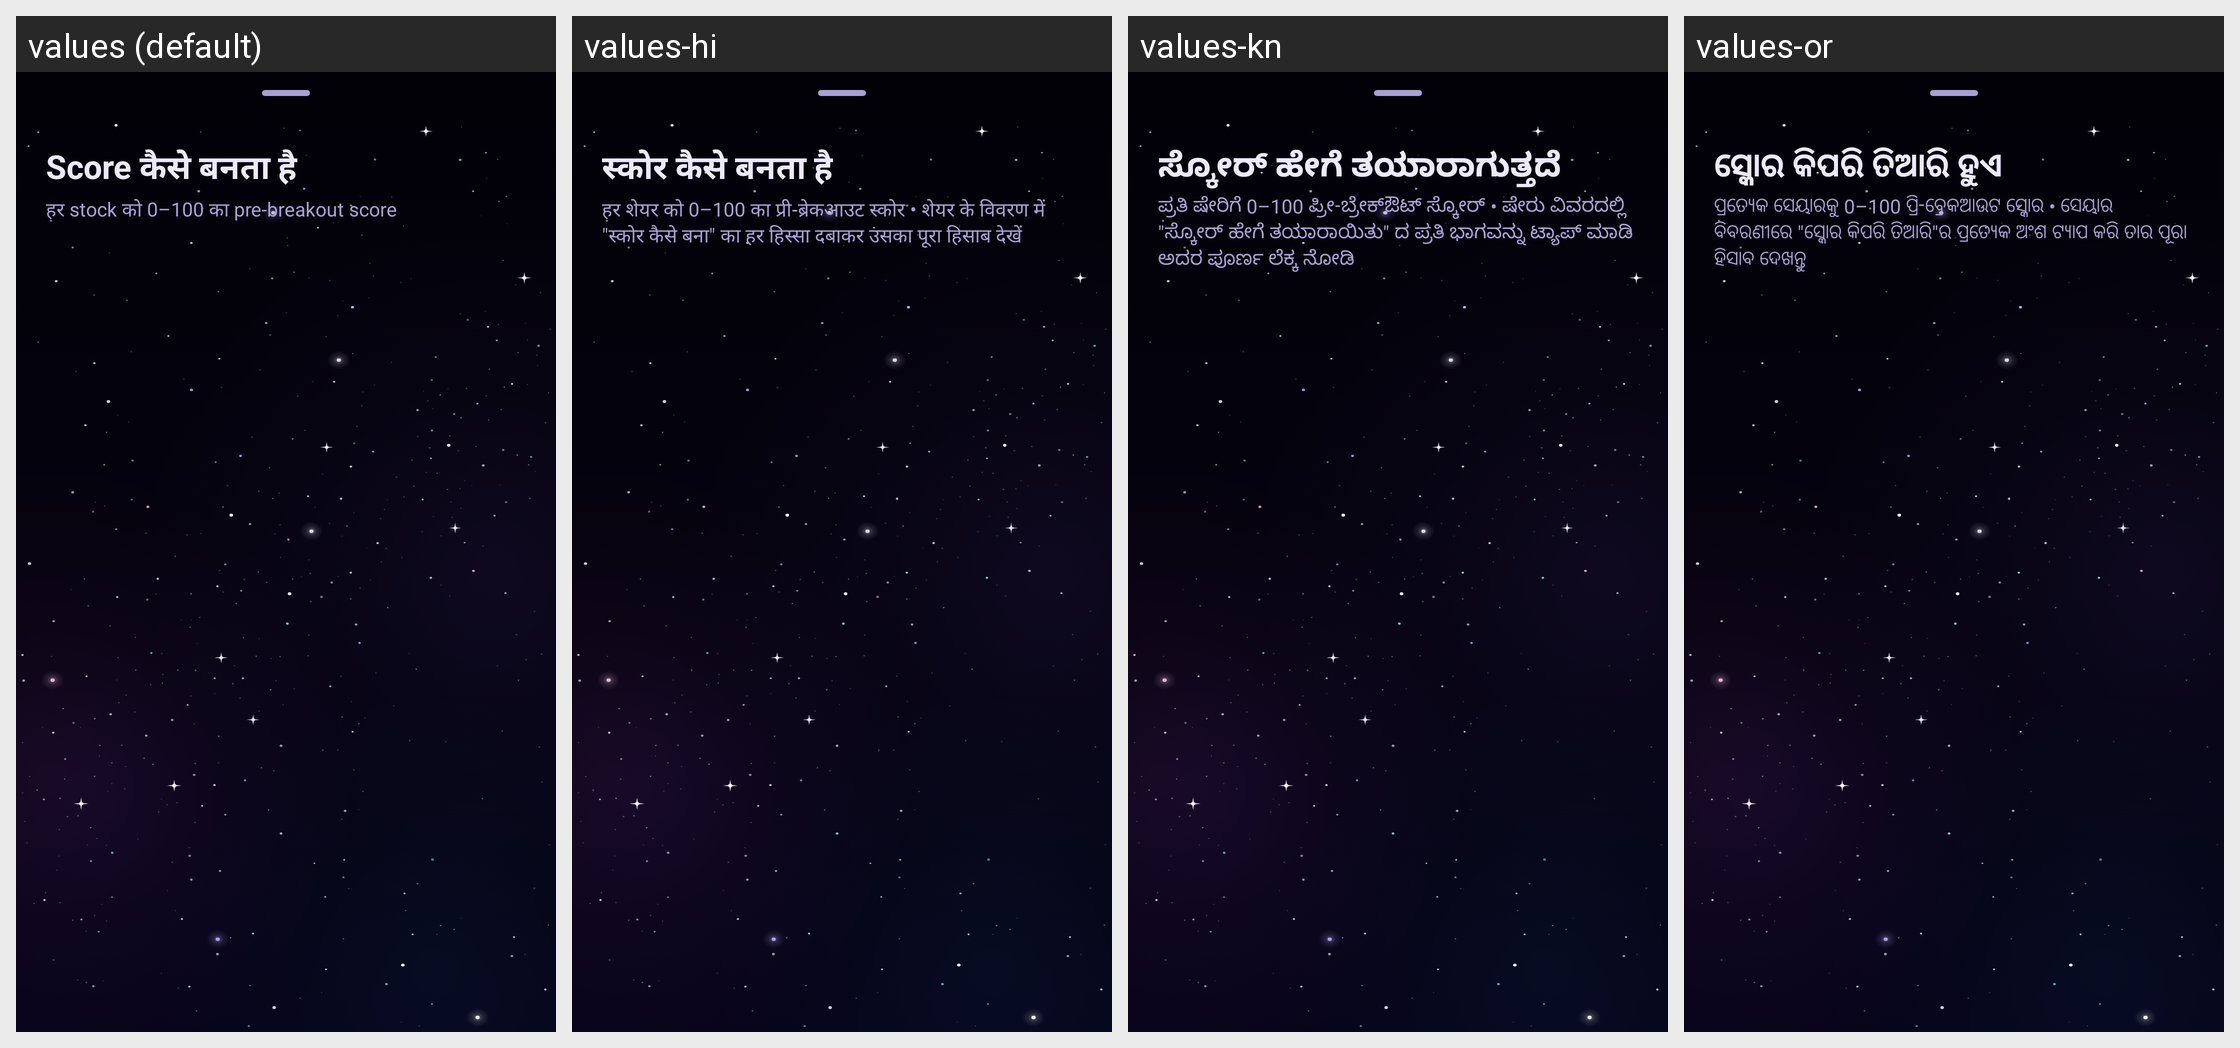

Here is an Android app screen in its default locale and in the app's own translations. Write out the translated-string differences for the strings that appear on this screen.
Android screen res/layout/sheet_help.xml rendered under 4 locales, left to right: values (default), values-hi, values-kn, values-or. Device: Nexus 5 (rendered at 1080×1920; each locale shown at half size, 540×960, under a caption strip naming it); theme Theme.ShareScan.
Other locales in the repository, not shown: values-bn, values-en, values-gu, values-ml, values-mr, values-pa, values-ta, values-te.
Strings drawn on this screen, with the default value and each locale's value (text and hints the layout hard-codes, and strings that could not be matched under every locale, appear in the picture but are not listed):

help_title
  values: Score कैसे बनता है
  values-hi: स्कोर कैसे बनता है
  values-kn: ಸ್ಕೋರ್ ಹೇಗೆ ತಯಾರಾಗುತ್ತದೆ
  values-or: ସ୍କୋର କିପରି ତିଆରି ହୁଏ

help_subtitle
  values: हर stock को 0–100 का pre-breakout score
  values-hi: हर शेयर को 0–100 का प्री-ब्रेकआउट स्कोर • शेयर के विवरण में "स्कोर कैसे बना" का हर हिस्सा दबाकर उसका पूरा हिसाब देखें
  values-kn: ಪ್ರತಿ ಷೇರಿಗೆ 0–100 ಪ್ರೀ-ಬ್ರೇಕ್‌ಔಟ್ ಸ್ಕೋರ್ • ಷೇರು ವಿವರದಲ್ಲಿ "ಸ್ಕೋರ್ ಹೇಗೆ ತಯಾರಾಯಿತು" ದ ಪ್ರತಿ ಭಾಗವನ್ನು ಟ್ಯಾಪ್ ಮಾಡಿ ಅದರ ಪೂರ್ಣ ಲೆಕ್ಕ ನೋಡಿ
  values-or: ପ୍ରତ୍ୟେକ ସେୟାରକୁ 0–100 ପ୍ରି-ବ୍ରେକଆଉଟ ସ୍କୋର • ସେୟାର ବିବରଣୀରେ "ସ୍କୋର କିପରି ତିଆରି"ର ପ୍ରତ୍ୟେକ ଅଂଶ ଟ୍ୟାପ କରି ତାର ପୂରା ହିସାବ ଦେଖନ୍ତୁ
